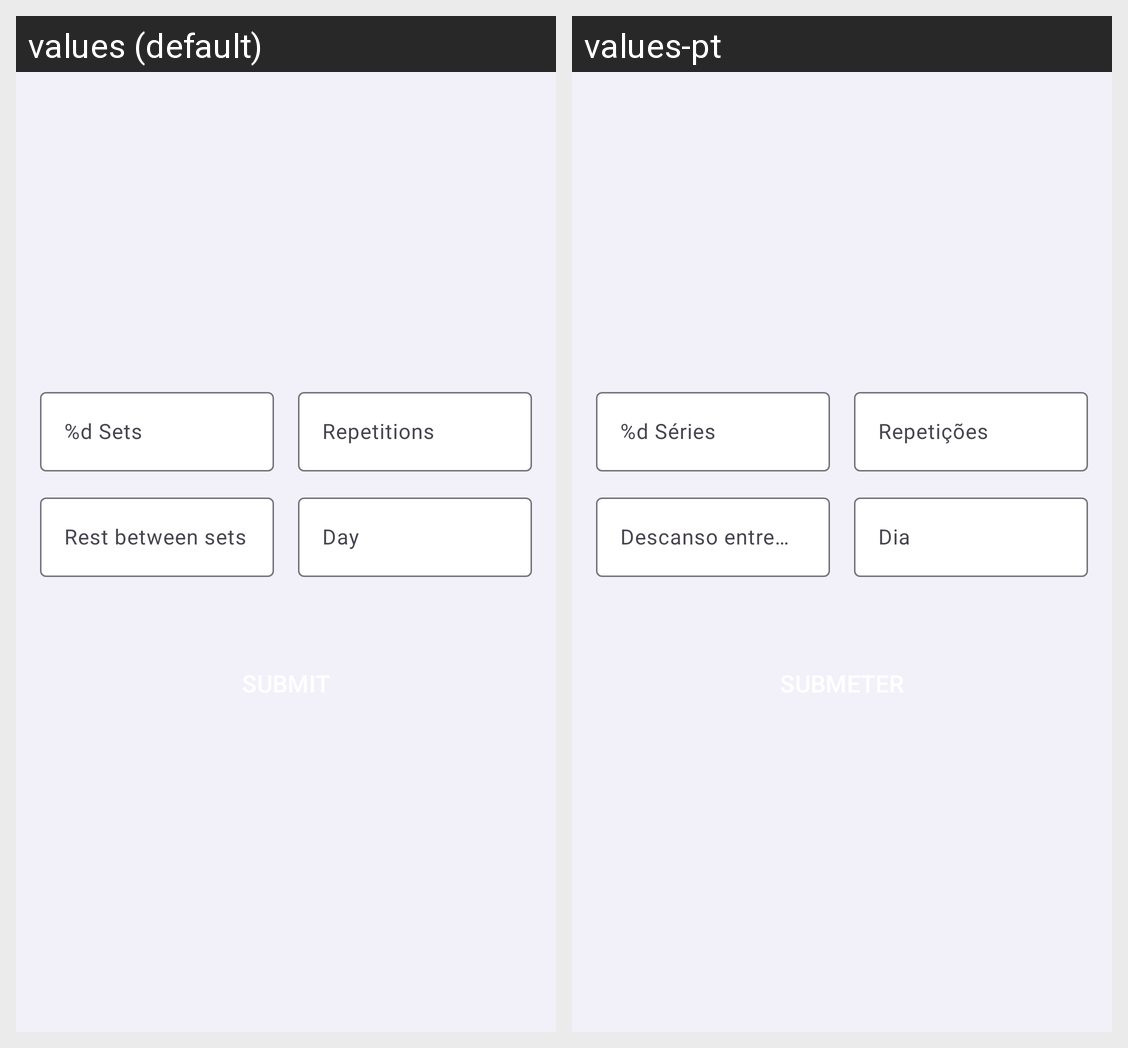

This grid shows one Android layout under two languages. Give, for every string resource on the screen, its name, the default text and each shown locale's text.
Android screen res/layout/fragment_trainer_training_plan_exercise_update_modal.xml rendered under 2 locales, left to right: values (default), values-pt. Device: Nexus 5 (rendered at 1080×1920; each locale shown at half size, 540×960, under a caption strip naming it); theme Theme.NoActionBar.
Strings drawn on this screen, with the default value and each locale's value (text and hints the layout hard-codes, and strings that could not be matched under every locale, appear in the picture but are not listed):

sets
  values: %d Sets
  values-pt: %d Séries

repetitions
  values: Repetitions
  values-pt: Repetições

rest_between_sets
  values: Rest between sets
  values-pt: Descanso entre séries

day
  values: Day
  values-pt: Dia
